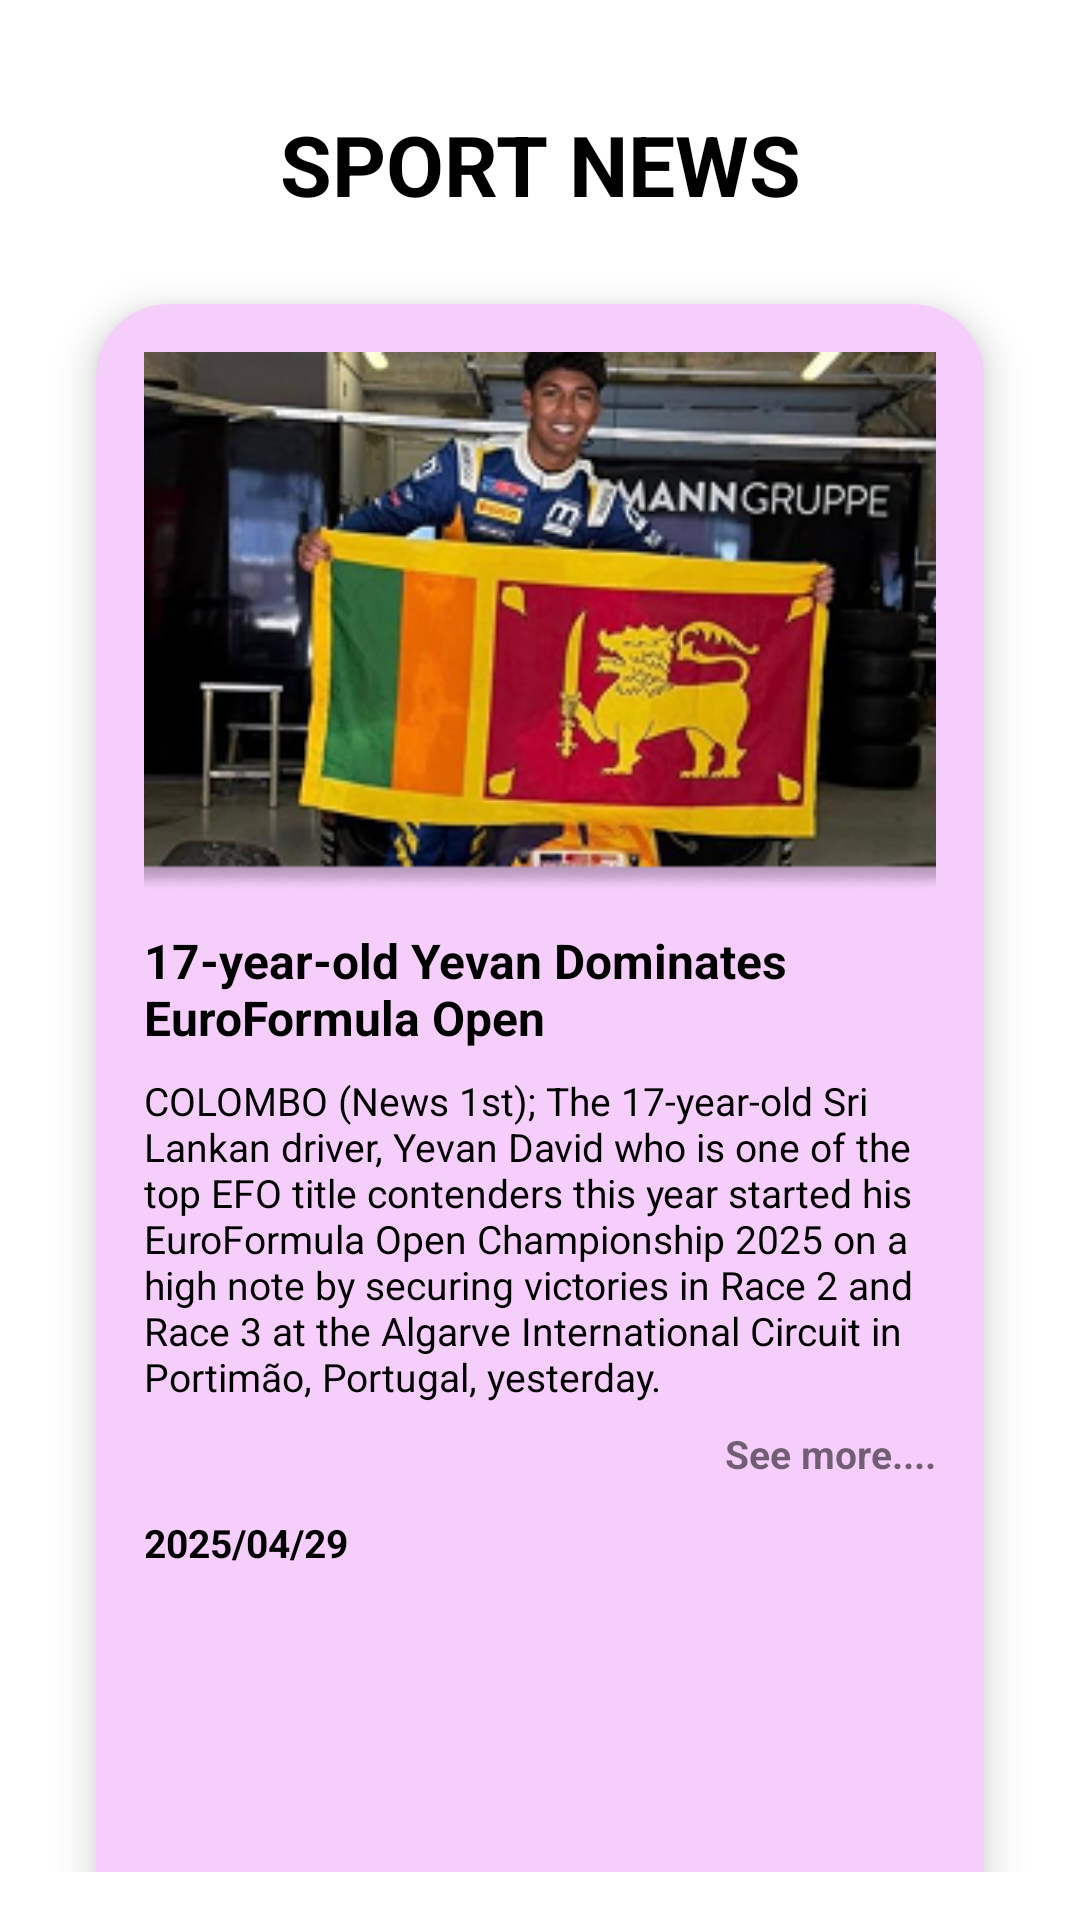

Reconstruct the res/layout file that produces this screen, plus the resources it refers to.
<!-- AndroidManifest.xml: application theme Theme.NewsApp -->
<!-- res/layout/fragment_home.xml -->
<?xml version="1.0" encoding="utf-8"?>
<LinearLayout xmlns:android="http://schemas.android.com/apk/res/android"
    android:layout_width="match_parent"
    android:layout_height="match_parent"
    xmlns:app="http://schemas.android.com/apk/res-auto"
    android:orientation="vertical"
    android:padding="16dp">

    <TextView
        android:id="@+id/title"
        android:layout_width="match_parent"
        android:layout_height="wrap_content"
        android:text="SPORT NEWS"
        android:textStyle="bold"
        android:textSize="28sp"
        android:gravity="center"
        android:layout_marginTop="20dp"
        android:layout_marginBottom="12dp"
        android:textColor="@android:color/black"/>

    
    <androidx.cardview.widget.CardView
        android:layout_width="match_parent"
        android:layout_height="550dp"
        android:layout_margin="16dp"
        app:cardCornerRadius="24dp"
        app:cardElevation="8dp"
        android:backgroundTint="@color/purple_700">

        <LinearLayout
            android:layout_width="match_parent"
            android:layout_height="wrap_content"
            android:orientation="vertical"
            android:padding="16dp">

            <ImageView
                android:id="@+id/newsImage"
                android:layout_width="match_parent"
                android:layout_height="180dp"
                android:scaleType="centerCrop"
                android:src="@drawable/sport" />

            <TextView
                android:id="@+id/newsTitle"
                android:layout_width="match_parent"
                android:layout_height="wrap_content"
                android:text="17-year-old Yevan Dominates EuroFormula Open"
                android:textStyle="bold"
                android:textSize="16sp"
                android:layout_marginTop="12dp"
                android:textColor="@android:color/black"/>

            <TextView
                android:id="@+id/newsContent"
                android:layout_width="match_parent"
                android:layout_height="wrap_content"
                android:text="COLOMBO (News 1st); The 17-year-old Sri Lankan driver, Yevan David who is one of the top EFO title contenders this year started his EuroFormula Open Championship 2025 on a high note by securing victories in Race 2 and Race 3 at the Algarve International Circuit in Portimão, Portugal, yesterday."
                android:textSize="13sp"
                android:layout_marginTop="8dp"
                android:textColor="@android:color/black"/>

            <TextView
                android:id="@+id/seeMore"
                android:layout_width="wrap_content"
                android:layout_height="wrap_content"
                android:text="See more...."
                android:textStyle="bold"
                android:textSize="13sp"
                android:layout_gravity="end"
                android:layout_marginTop="8dp" />

            <TextView
                android:id="@+id/newsDate"
                android:layout_width="wrap_content"
                android:layout_height="wrap_content"
                android:text="2025/04/29"
                android:textStyle="bold"
                android:textSize="13sp"
                android:layout_marginTop="12dp"
                android:textColor="@android:color/black"/>
        </LinearLayout>
    </androidx.cardview.widget.CardView>

</LinearLayout>
<!-- resources referenced by this layout -->
<resources>
  <color name="purple_700">#F6CEFC</color>
  <!-- drawable sport: png bitmap (drawable, 107560 bytes) -->
  <style name="Theme.NewsApp" parent="Base.Theme.NewsApp" />
  <style name="Base.Theme.NewsApp" parent="Theme.MaterialComponents.DayNight.NoActionBar">
          
           <item name="colorPrimary">@color/purple_200</item>
           <item name="colorPrimaryVariant">@color/purple_700</item>
           <item name="colorOnPrimary">@color/white</item>
          <item name="colorSecondary">@color/teal_200</item>
          <item name="colorSecondaryVariant">@color/teal_700</item>
          <item name="colorOnSecondary">@color/black</item>
          <item name="android:textColorPrimary">@color/white</item>
      </style>
  <color name="purple_200">#FFBB86FC</color>
  <color name="white">#FFFFFFFF</color>
  <color name="teal_200">#FF03DAC5</color>
  <color name="teal_700">#FF018786</color>
  <color name="black">#FF000000</color>
</resources>
